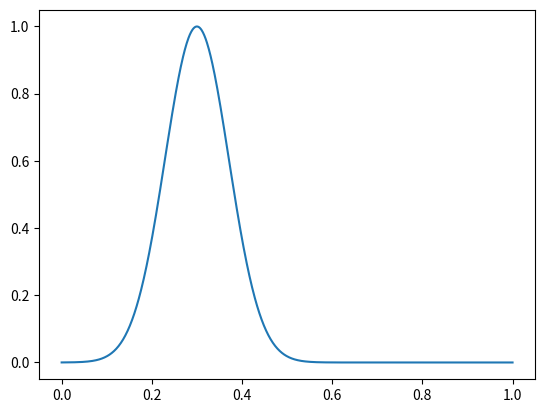

Write the Python code that produced this figure.
import numpy as np 
import matplotlib.pyplot as plt

x = np.linspace(0,1,1000)
y = np.exp(-(x-0.3)**2/0.01)

plt.plot(x,y)
plt.show()
plt.close()
